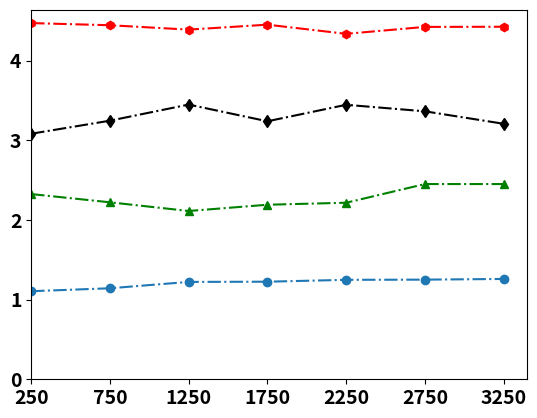

Write Python code to recreate this figure. (Note: this script raises an exception after producing the figure.)
import matplotlib.pyplot as plt
import numpy as np
devices_block = 500
plot_x_number = 7

fig, ax = plt.subplots()

timearray = np.zeros(plot_x_number)
for i in range(plot_x_number):
    timearray[i] = i * devices_block + 250

plt.plot(timearray,[3.08184722,3.24558106,3.44789984,3.23802193,3.44502254,3.36319669,3.20673553],"k-.d",label="NOMA-SM1")
plt.plot(timearray,[2.32455449,2.22120813,2.11205048,2.19059827,2.21573276,2.45021497,2.45022841],"g-.^",label="NOMA-SM2")
plt.plot(timearray,[4.47053027,4.44357101,4.3884202,4.4505935,4.33564232,4.42248696,4.42452576],"r-.h",label="MWFMP[10]")
plt.plot(timearray,[1.10528242,1.14227395,1.22205585,1.22467608,1.24817566,1.25048489,1.25927374],"-.o",label="MPSDA[10]")

# plt.yticks(np.arange(1, 6, step = 4))
font = {'style': 'normal', 'weight': 'bold'}

plt.tick_params(labelsize = 14)
plt.xticks(np.arange(250, 3500, step = 500), fontweight = 'bold')
plt.tick_params(labelsize = 14)
plt.yticks(fontweight = 'bold')

plt.ylim(ymin = int(0))
plt.xlim(xmin = int(250))

plt.grid(b=None, which='major', axis='both')
# plt.title("")
# plt.xlabel("No. of PRBs")
# # plt.xlabel("R (kpbs)")
plt.xlabel("Cell Radius (m)", fontsize = 16, fontweight = 'bold')

# plt.ylabel("Average No. of Connected Devices", fontsize = 16, fontweight = 'bold')
plt.ylabel("Average Runtime (s)", fontsize = 16, fontweight = 'bold')
#, bbox_to_anchor = (num1, ), loc = , borderaxespad =
plt.rcParams.update({'font.size': 14})
plt.legend(frameon=False, loc=9, ncol=2, bbox_to_anchor=(0.5, 1.18), prop=font)

# plt.tight_layout()
plt.savefig('CellRadiusTime.pdf', format='pdf')

plt.show()